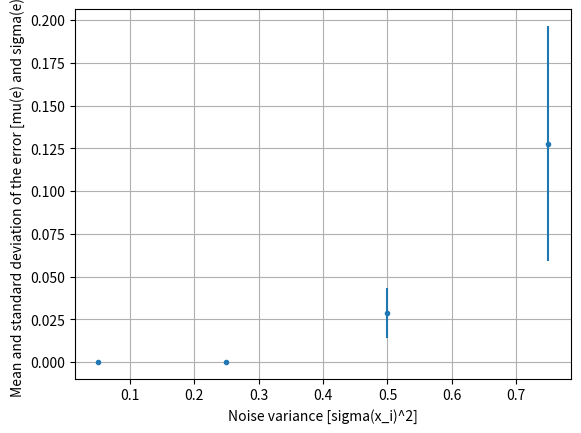

The matplotlib source for this figure:
#! /usr/bin/python3

import numpy as np
import matplotlib.pyplot as plt

def generatePoints(size, sigma_sqr):
    x1_1 = np.random.normal(1, sigma_sqr, int (size/2))
    x1_2 = np.random.normal(0, sigma_sqr, int (size/2))
    x1 = np.array ((x1_1, x1_2)).T
    x2_1 = np.random.normal(-1, sigma_sqr, int (size/2))
    x2_2 = np.random.normal(0, sigma_sqr, int (size/2))
    x2 = np.array ((x2_1, x2_2)).T
    x = np.concatenate ([x1, x2])
    y_1 = [1 for i in x1_1]
    y_2 = [0 for i in x1_2]
    y = np.concatenate ([y_1, y_2])
    S = list(zip(x, y))
    return S

def trainPerceptron(S):
    w = np.array([0, 0])
    for count, sample in enumerate(S):
        if (np.dot(w, sample[0]) > 0):
            if (sample[1] == 0):
                w = w - sample[0]
        else:
            if (sample[1] == 1):
                w = w + sample[0]
    return w

def calcError(w, S):
    numErrors = 0
    for sample in S:
        if (np.dot(sample[0], w) > 0 and sample[1] == 0):
            numErrors = numErrors + 1
        if (np.dot(sample[0], w) <= 0 and sample[1] == 1):
            numErrors = numErrors + 1
    return float(numErrors) / float(len(S))

mean = []
std = []
for sigma_sqr in [0.05, 0.25, 0.50, 0.75]:
    e = []
    for it in range(50):
        s = generatePoints(200, sigma_sqr)
        w = trainPerceptron(s)
        e = e + [calcError(w, s)]
    e = np.array(e)
    mean = mean + [np.mean(e)]
    std = std + [np.std(e)]
    print ("for sigma  _sqr = " + str(sigma_sqr) + ": mu(e) = " + str(np.mean(e))
    + " and sigma_sqr(e) = " + str(np.std(e)))

plt.errorbar([0.05, 0.25, 0.50, 0.75], mean, yerr = std, fmt = '.')
plt.grid()
plt.xlabel("Noise variance [sigma(x_i)^2]")
plt.ylabel("Mean and standard deviation of the error [mu(e) and sigma(e)]")
plt.savefig('ex1_1.pdf')
